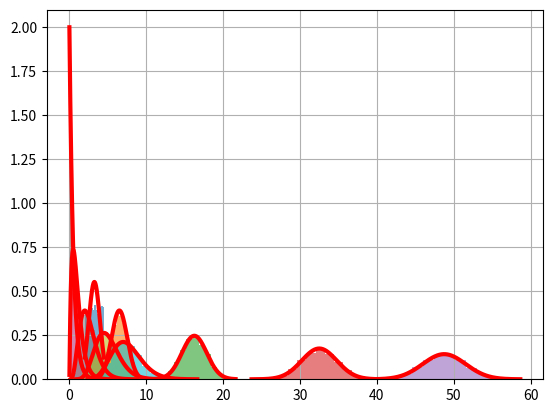
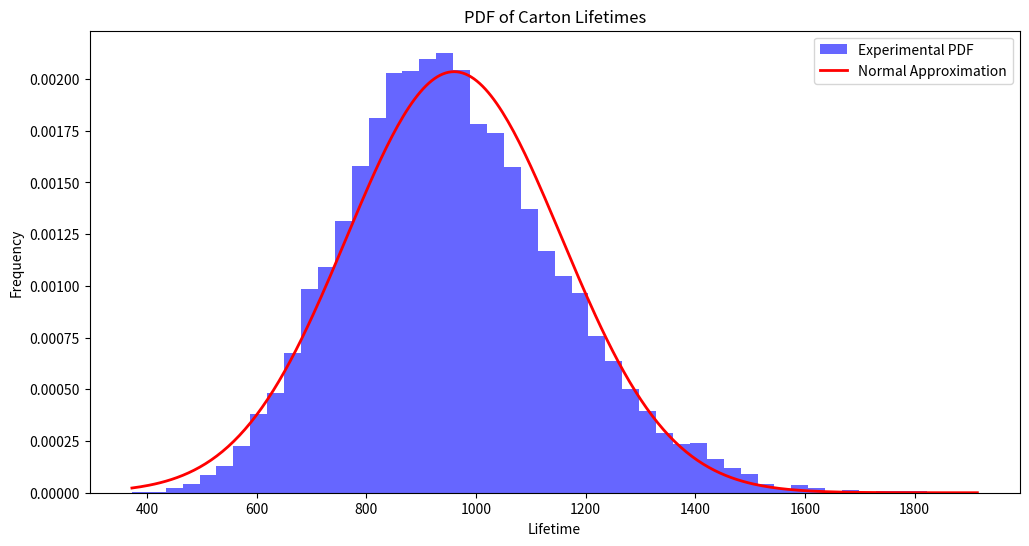
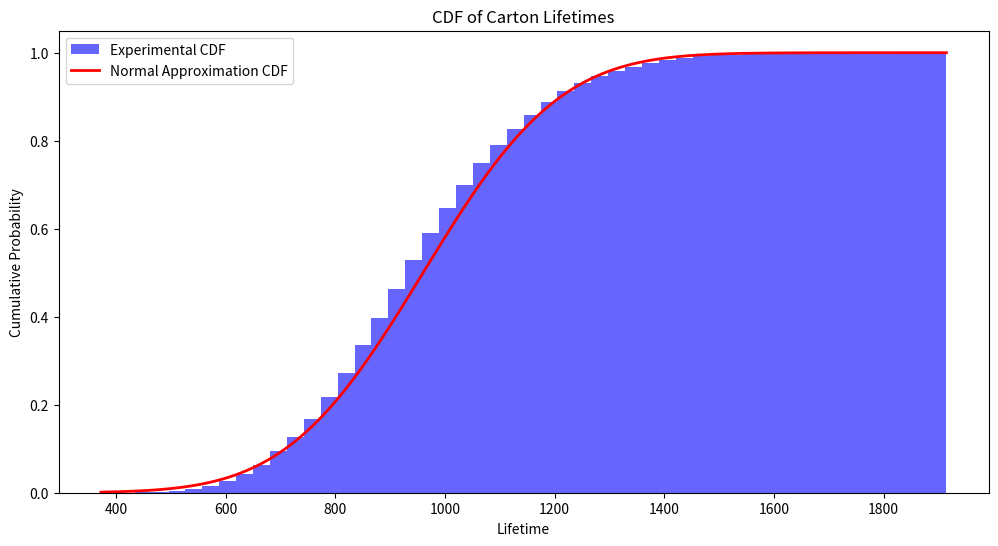

Write the Python code that produced these figures, in order.
import numpy as np
import matplotlib.pyplot as plt
from   scipy.stats import gamma
from   scipy.stats import norm

def plotDist(dist_type: str, a: float, b: float, N: int, n: int) -> None:
    """
    Simulates and plots distributions for uniform or exponential random variables.
    
    Parameters:
    - dist_type (str): Type of distribution ('uniform' or 'exponential').
    - a (float): Lower bound for uniform, lambda (rate) for exponential.
    - b (float): Upper bound for uniform. Unused for exponential.
    - N (int): Number of experiments.
    - n (int): Number of random variables to sum.
    """
    
    # Initialize the array to store sums
    X = np.zeros(N)
    
    # Perform simulations
    for k in range(N):
        if dist_type == 'uniform':
            x = (b - a) * np.random.rand(n) + a
        elif dist_type == 'exponential':
            x = np.random.exponential(1/a, n)
        else:
            raise ValueError("Unsupported distribution type")
        
        X[k] = np.sum(x)
    
    # Compute statistics for the summed variables
    if dist_type == 'uniform':
        mu = n * (a + b) / 2
        sig = np.sqrt(n * ((b - a)**2 / 12))
    elif dist_type == 'exponential':
        mu = n / a
        sig = np.sqrt(n) / a
    
    # Plotting PDF
    nbins = 15
    del_x = (max(X) - min(X)) / (nbins - 1)
    bins = np.arange(min(X), max(X) + del_x, del_x)
    h, xout = np.histogram(X, bins=bins, density=True)
    
    plt.figure(1)
    plt.bar(xout[:-1], h, width=del_x, align='edge', alpha=0.6)
    plt.grid(True)
    
    # Overlay plot of theoretical distribution
    z = np.linspace(min(X), max(X), 300)
    if dist_type == 'uniform':
        gf = (1 / (sig * np.sqrt(2 * np.pi))) * np.exp(-(z - mu)**2 / (2 * sig**2))
        plt.plot(z, gf, 'r', linewidth=3)
    elif dist_type == 'exponential':
        rate = a  # Rate is 'a' since lambda = 1/a
        gf = gamma.pdf(z, a=n, scale=1/rate)  # Gamma distribution for sum of exponentials
        plt.plot(z, gf, 'r', linewidth=3)
    
    plt.show()

def plotCartonLifetime(beta, N, num_batteries):
    """
    Simulates the lifetimes of battery cartons and plots the PDF and CDF.

    Parameters:
    - beta (float): The parameter beta (mean = beta, std dev = beta) for the exponential distribution.
    - N (int): Number of cartons to simulate.
    - num_batteries (int): Number of batteries per carton.
    """
    # Simulate carton lifetimes
    carton_lifetimes = [np.sum(np.random.exponential(beta, num_batteries)) for _ in range(N)]
    
    # Compute mean and std dev for the normal approximation
    mu = num_batteries * beta
    sigma = np.sqrt(num_batteries) * beta

    # Plotting the PDF
    plt.figure(figsize=(12, 6))
    plt.hist(carton_lifetimes, bins=50, density=True, alpha=0.6, color='b', label='Experimental PDF')
    
    # Normal distribution overlay
    x = np.linspace(min(carton_lifetimes), max(carton_lifetimes), 300)
    plt.plot(x, norm.pdf(x, mu, sigma), 'r-', lw=2, label='Normal Approximation')
    plt.title('PDF of Carton Lifetimes')
    plt.xlabel('Lifetime')
    plt.ylabel('Frequency')
    plt.legend()

    # Plotting the CDF
    plt.figure(figsize=(12, 6))
    plt.hist(carton_lifetimes, bins=50, density=True, cumulative=True, alpha=0.6, color='b', label='Experimental CDF')
    plt.plot(x, norm.cdf(x, mu, sigma), 'r-', lw=2, label='Normal Approximation CDF')
    plt.title('CDF of Carton Lifetimes')
    plt.xlabel('Lifetime')
    plt.ylabel('Cumulative Probability')
    plt.legend()
    
    plt.show()


# ---------- PART 1: The Centrl Limit Theorem ----------
def testCentralLimitTheorem():
    plotDist('uniform', 2, 4.5, 10000, 1)   # n = 1
    plotDist('uniform', 2, 4.5, 10000, 2)   # n = 2
    plotDist('uniform', 2, 4.5, 10000, 5)   # n = 5
    plotDist('uniform', 2, 4.5, 10000, 10)  # n = 10
    plotDist('uniform', 2, 4.5, 10000, 15)  # n = 15

# ---------- PART 2: Exponential Distributed Random Variables ----------
def testExponentialDist():
    plotDist('exponential', 2, None, 10000, 1)   # n = 1
    plotDist('exponential', 2, None, 10000, 2)   # n = 2
    plotDist('exponential', 2, None, 10000, 5)   # n = 5
    plotDist('exponential', 2, None, 10000, 10)  # n = 10
    plotDist('exponential', 2, None, 10000, 15)  # n = 15

# ---------- PART 3: Distribution of the Sum of RVs ----------
def testCartonLifeTime():
    plotCartonLifetime(40, 10000, 24)


def main():
    testCentralLimitTheorem() 
    testExponentialDist()
    testCartonLifeTime()

# Call main if run from the command line
if __name__ == "__main__":
    main()
